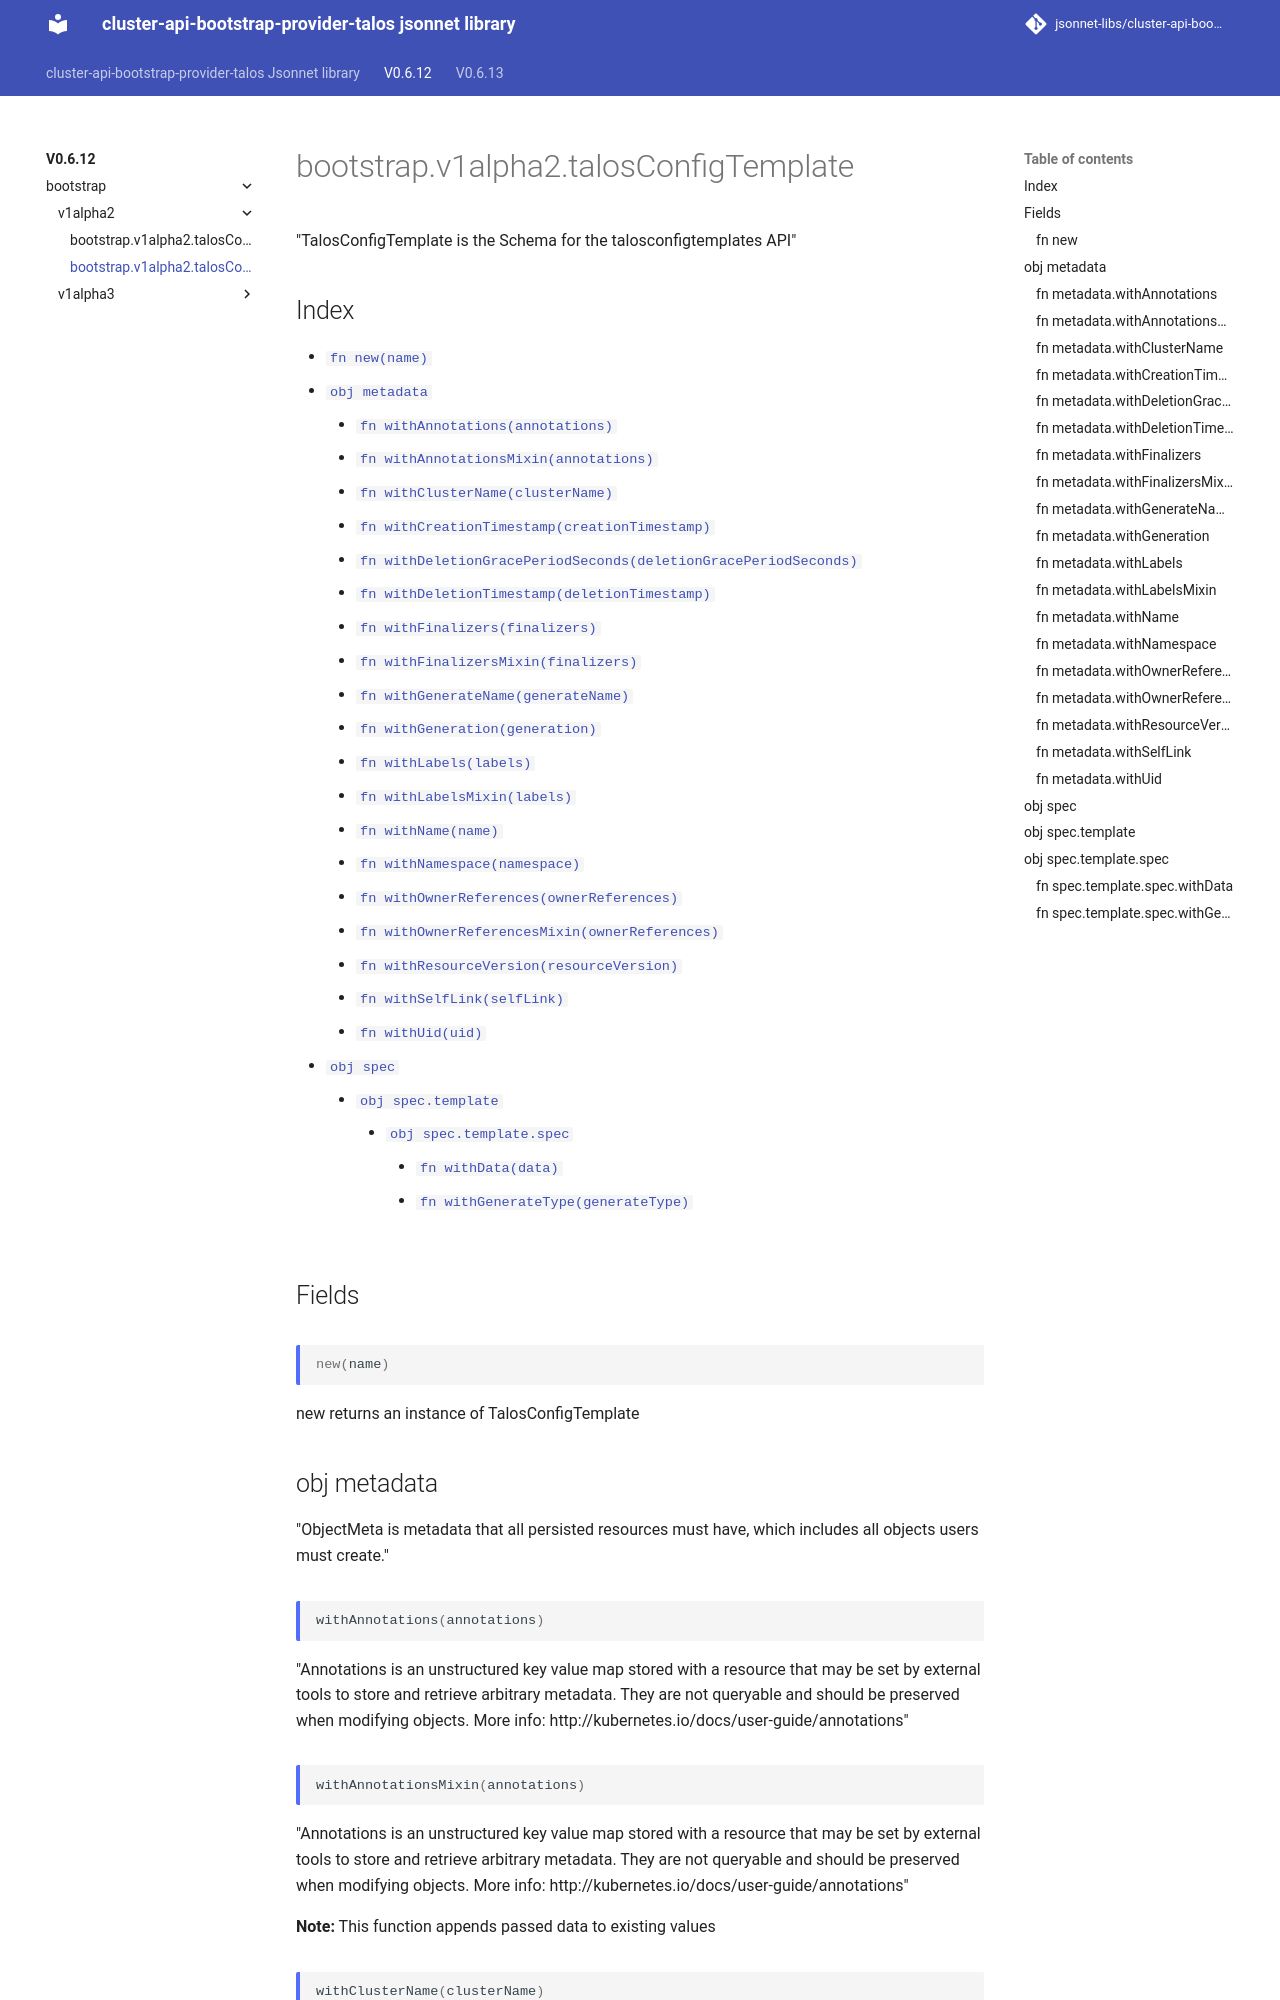

repository: jsonnet-libs/cluster-api-bootstrap-provider-talos-libsonnet · page: v0.6.12/bootstrap/v1alpha2/talosConfigTemplate/index.html · generator: mkdocs

---
permalink: /v0.6.12/bootstrap/v1alpha2/talosConfigTemplate/
---

# bootstrap.v1alpha2.talosConfigTemplate

"TalosConfigTemplate is the Schema for the talosconfigtemplates API"

## Index

* [`fn new(name)`](#fn-new)
* [`obj metadata`](#obj-metadata)
  * [`fn withAnnotations(annotations)`](#fn-metadatawithannotations)
  * [`fn withAnnotationsMixin(annotations)`](#fn-metadatawithannotationsmixin)
  * [`fn withClusterName(clusterName)`](#fn-metadatawithclustername)
  * [`fn withCreationTimestamp(creationTimestamp)`](#fn-metadatawithcreationtimestamp)
  * [`fn withDeletionGracePeriodSeconds(deletionGracePeriodSeconds)`](#fn-metadatawithdeletiongraceperiodseconds)
  * [`fn withDeletionTimestamp(deletionTimestamp)`](#fn-metadatawithdeletiontimestamp)
  * [`fn withFinalizers(finalizers)`](#fn-metadatawithfinalizers)
  * [`fn withFinalizersMixin(finalizers)`](#fn-metadatawithfinalizersmixin)
  * [`fn withGenerateName(generateName)`](#fn-metadatawithgeneratename)
  * [`fn withGeneration(generation)`](#fn-metadatawithgeneration)
  * [`fn withLabels(labels)`](#fn-metadatawithlabels)
  * [`fn withLabelsMixin(labels)`](#fn-metadatawithlabelsmixin)
  * [`fn withName(name)`](#fn-metadatawithname)
  * [`fn withNamespace(namespace)`](#fn-metadatawithnamespace)
  * [`fn withOwnerReferences(ownerReferences)`](#fn-metadatawithownerreferences)
  * [`fn withOwnerReferencesMixin(ownerReferences)`](#fn-metadatawithownerreferencesmixin)
  * [`fn withResourceVersion(resourceVersion)`](#fn-metadatawithresourceversion)
  * [`fn withSelfLink(selfLink)`](#fn-metadatawithselflink)
  * [`fn withUid(uid)`](#fn-metadatawithuid)
* [`obj spec`](#obj-spec)
  * [`obj spec.template`](#obj-spectemplate)
    * [`obj spec.template.spec`](#obj-spectemplatespec)
      * [`fn withData(data)`](#fn-spectemplatespecwithdata)
      * [`fn withGenerateType(generateType)`](#fn-spectemplatespecwithgeneratetype)

## Fields

### fn new

```ts
new(name)
```

new returns an instance of TalosConfigTemplate

## obj metadata

"ObjectMeta is metadata that all persisted resources must have, which includes all objects users must create."

### fn metadata.withAnnotations

```ts
withAnnotations(annotations)
```

"Annotations is an unstructured key value map stored with a resource that may be set by external tools to store and retrieve arbitrary metadata. They are not queryable and should be preserved when modifying objects. More info: http://kubernetes.io/docs/user-guide/annotations"

### fn metadata.withAnnotationsMixin

```ts
withAnnotationsMixin(annotations)
```

"Annotations is an unstructured key value map stored with a resource that may be set by external tools to store and retrieve arbitrary metadata. They are not queryable and should be preserved when modifying objects. More info: http://kubernetes.io/docs/user-guide/annotations"

**Note:** This function appends passed data to existing values
